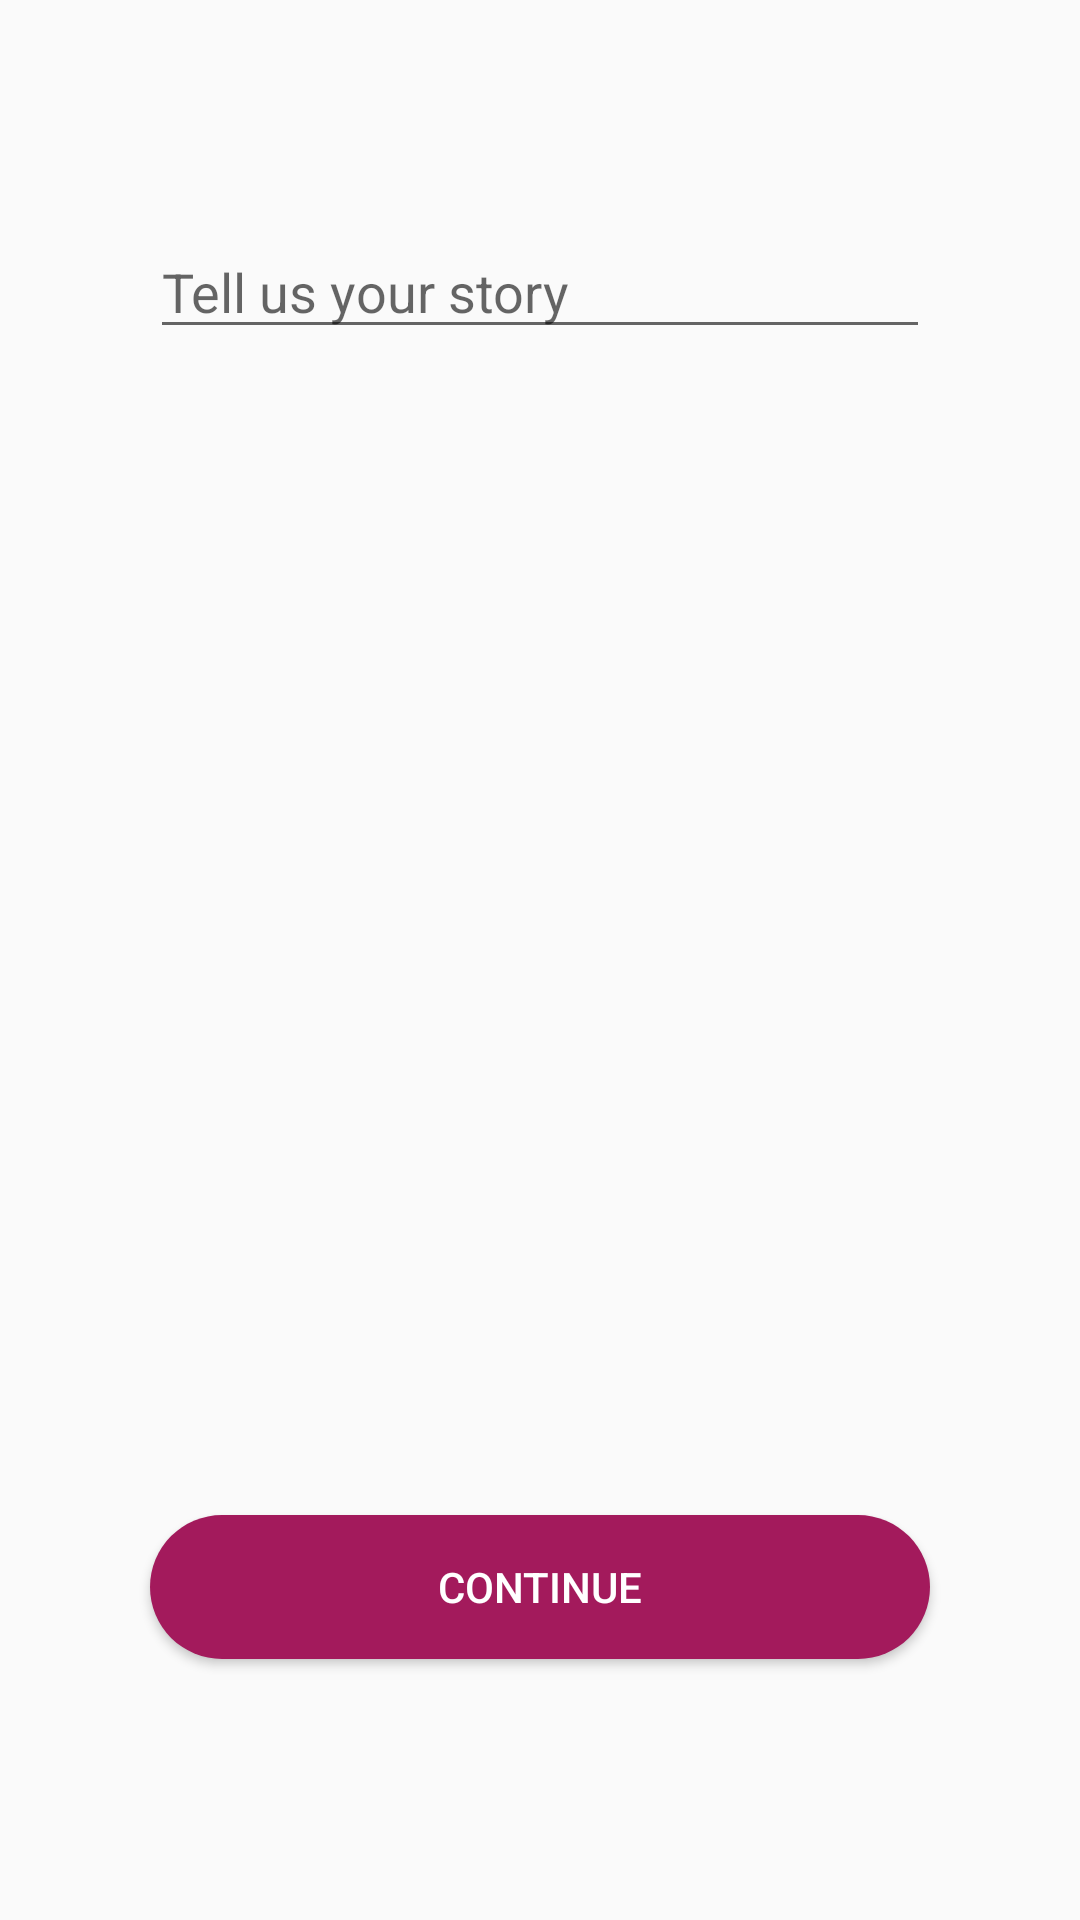

Here is an Android app screen rendered from its layout file. Give the layout XML and the strings, colors and styles it references.
<!-- AndroidManifest.xml: application theme AppTheme -->
<!-- res/layout/activity_story_entry.xml -->
<?xml version="1.0" encoding="utf-8"?>
<androidx.constraintlayout.widget.ConstraintLayout xmlns:android="http://schemas.android.com/apk/res/android"
	xmlns:app="http://schemas.android.com/apk/res-auto"
	xmlns:tools="http://schemas.android.com/tools"
	android:layout_width="match_parent"
	android:layout_height="match_parent"
	tools:context=".StoryEntryActivity">

	<EditText
		android:id="@+id/storyEntryEditText"
		android:layout_width="260dp"
		android:layout_height="wrap_content"
		android:ems="10"
		android:gravity="start|top"
		android:hint="Tell us your story"
		android:inputType="textMultiLine"
		app:layout_constraintBottom_toBottomOf="parent"
		app:layout_constraintEnd_toEndOf="parent"
		app:layout_constraintStart_toStartOf="parent"
		app:layout_constraintTop_toTopOf="parent"
		app:layout_constraintVertical_bias="0.125" />


	<Button
		android:id="@+id/storyContinue"
		android:layout_width="260dp"
		android:layout_height="wrap_content"
		android:background="@drawable/rounded_rectangle"
		android:text="Continue"
		android:textColor="@color/white"
		app:layout_constraintBottom_toBottomOf="parent"
		app:layout_constraintEnd_toEndOf="parent"
		app:layout_constraintStart_toStartOf="parent"
		app:layout_constraintTop_toBottomOf="@+id/storyEntryEditText"
		app:layout_constraintVertical_bias="0.817" />

</androidx.constraintlayout.widget.ConstraintLayout>
<!-- resources referenced by this layout -->
<resources>
  <color name="white">#FFFFFF</color>
  <!-- drawable rounded_rectangle (drawable) -->
  <?xml version="1.0" encoding="UTF-8"?>
  <shape	xmlns:android="http://schemas.android.com/apk/res/android"
  	android:shape="rectangle"
  	>
  	<solid android:color="@color/pink"/>
  	<corners android:radius="50dp"/>
  	<padding android:left="0dp" android:top="0dp" android:right="0dp" android:bottom="0dp" />
  </shape>
  <style name="AppTheme" parent="Theme.AppCompat.Light.DarkActionBar">
  		
  		<item name="colorPrimary">@color/colorPrimary</item>
  		<item name="colorPrimaryDark">@color/colorPrimaryDark</item>
  		<item name="colorAccent">@color/colorAccent</item>
  	</style>
  <color name="pink">#A31A5C</color>
  <color name="colorPrimary">#581585</color>
  <color name="colorPrimaryDark">#3B0E59</color>
  <color name="colorAccent">#A31A5C</color>
</resources>
